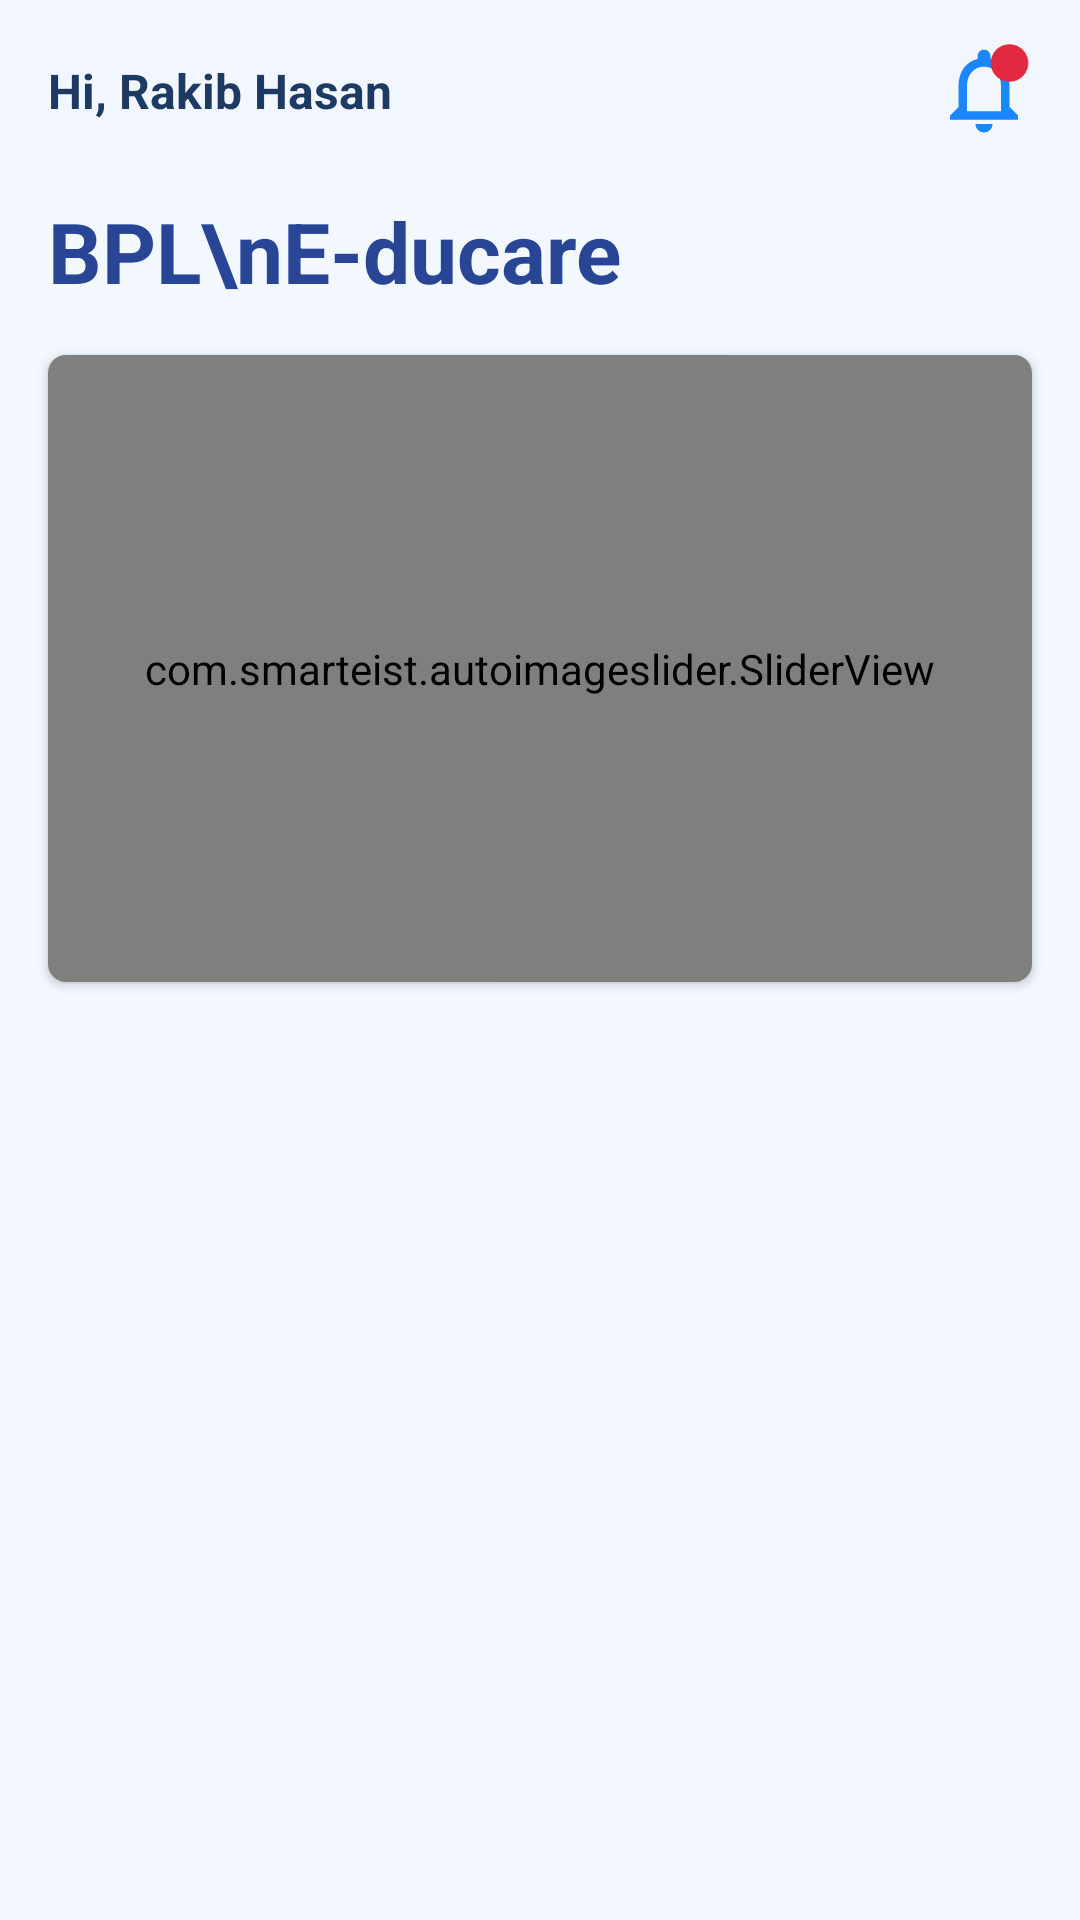

Produce the Android XML layout that renders to this screen, including the resource entries it uses.
<!-- AndroidManifest.xml: application theme Theme.BLPTask -->
<!-- res/layout/activity_main.xml -->
<?xml version="1.0" encoding="utf-8"?>
<LinearLayout xmlns:android="http://schemas.android.com/apk/res/android"
    xmlns:app="http://schemas.android.com/apk/res-auto"
    xmlns:tools="http://schemas.android.com/tools"
    android:layout_width="match_parent"
    android:background="#F3F8FF"
    android:orientation="vertical"
    android:layout_height="match_parent"
    tools:context=".MainActivity">

    <include
        android:id="@+id/toobar"
        layout="@layout/my_toobar"/>

    <TextView
        android:id="@+id/textView"
        android:layout_width="wrap_content"
        android:layout_height="wrap_content"
        android:layout_marginStart="16dp"
        android:layout_marginTop="5dp"
        android:text="BPL\nE-ducare"
        android:textColor="#284596"
        android:textSize="28dp"
        android:textStyle="bold"
        app:layout_constraintStart_toStartOf="parent"
        app:layout_constraintTop_toTopOf="parent" />


    <androidx.cardview.widget.CardView
        android:layout_width="match_parent"
        android:layout_height="wrap_content"
        android:layout_margin="16dp"

        app:cardCornerRadius="6dp"
        app:layout_constraintTop_toBottomOf="@+id/textView"
        tools:layout_editor_absoluteX="16dp">

        <com.smarteist.autoimageslider.SliderView
            android:id="@+id/imageSlider"
            android:layout_width="match_parent"
            android:layout_height="209dp"
            app:sliderAnimationDuration="600"
            app:sliderAutoCycleDirection="back_and_forth"
            app:sliderAutoCycleEnabled="true"
            app:sliderIndicatorAnimationDuration="600"
            app:sliderIndicatorGravity="center_horizontal|bottom"

            app:sliderIndicatorOrientation="horizontal"

            app:sliderIndicatorRadius="2dp"
            app:sliderIndicatorSelectedColor="#5A5A5A"
            app:sliderIndicatorUnselectedColor="#FFF"
            app:sliderScrollTimeInSec="1"
            app:sliderStartAutoCycle="true" >

            <TextView
                android:textSize="20dp"
                android:textColor="@color/white"
                android:layout_margin="8dp"
                android:id="@+id/textView2"
                android:layout_width="wrap_content"
                android:layout_height="wrap_content"
                android:text="Welcome to BPL" />
        </com.smarteist.autoimageslider.SliderView>

    </androidx.cardview.widget.CardView>



    <androidx.recyclerview.widget.RecyclerView
        android:layout_margin="10dp"
        android:id="@+id/recyclerView"
        tools:listitem="@layout/item_card_category"
        app:spanCount="3"
        app:layoutManager="androidx.recyclerview.widget.GridLayoutManager"
        android:layout_width="match_parent"
        android:layout_height="match_parent"/>



</LinearLayout>
<!-- res/layout/my_toobar.xml (included above) -->
<?xml version="1.0" encoding="utf-8"?>
<androidx.appcompat.widget.Toolbar xmlns:android="http://schemas.android.com/apk/res/android"
    xmlns:app="http://schemas.android.com/apk/res-auto"
    xmlns:tools="http://schemas.android.com/tools"
    android:layout_width="match_parent"
    android:id="@+id/my_toolbar"
    android:background="#F2F6FE"
    android:layout_height="60dp">


    <androidx.constraintlayout.widget.ConstraintLayout
        android:layout_width="match_parent"
        android:layout_height="60dp">


        <TextView
            android:id="@+id/title"
            android:layout_width="wrap_content"
            android:layout_height="wrap_content"
            android:text="Hi, Rakib Hasan"
            android:textColor="#1D3A62"
            android:textSize="16sp"
            android:textStyle="bold"
            android:visibility="visible"
            app:layout_constraintBottom_toBottomOf="parent"
            app:layout_constraintStart_toEndOf="@+id/back"
            app:layout_constraintTop_toTopOf="parent" />

        <ImageView
        android:id="@+id/notification"
        android:layout_width="48dp"
        android:layout_height="34dp"
        android:layout_marginEnd="8dp"
        app:layout_constraintBottom_toBottomOf="parent"
        app:layout_constraintEnd_toEndOf="parent"
        app:layout_constraintTop_toTopOf="parent"
        app:srcCompat="@drawable/notification" />

        <ImageView
            android:id="@+id/imageView2"
            android:layout_width="15dp"
            android:layout_height="16dp"
            android:layout_marginEnd="8dp"
            app:layout_constraintEnd_toEndOf="@+id/notification"
            app:layout_constraintTop_toTopOf="@+id/notification"
            app:srcCompat="@drawable/red_circle" />

        <ImageView
            android:visibility="gone"
            android:id="@+id/back"
            android:layout_width="35dp"
            android:layout_height="35dp"
            app:layout_constraintBottom_toBottomOf="parent"
            app:layout_constraintStart_toStartOf="parent"
            app:layout_constraintTop_toTopOf="parent"
            app:srcCompat="@drawable/back" />
    </androidx.constraintlayout.widget.ConstraintLayout>
</androidx.appcompat.widget.Toolbar>
<!-- res/layout/item_card_category.xml (included above) -->
<?xml version="1.0" encoding="utf-8"?>
<androidx.cardview.widget.CardView xmlns:android="http://schemas.android.com/apk/res/android"
    xmlns:app="http://schemas.android.com/apk/res-auto"
    xmlns:tools="http://schemas.android.com/tools"
    android:layout_width="match_parent"
    android:id="@+id/category_card"
    app:cardElevation="5dp"
    app:cardBackgroundColor="#62CEF9"
    android:layout_margin="8dp"
    app:cardCornerRadius="8dp"
    android:layout_height="120dp">


    <androidx.constraintlayout.widget.ConstraintLayout
        android:layout_width="match_parent"
        android:layout_height="match_parent">


        <ImageView
            android:id="@+id/imageView"
            android:layout_width="wrap_content"
            android:layout_height="wrap_content"
            android:layout_marginTop="16dp"
            app:layout_constraintEnd_toEndOf="parent"
            app:layout_constraintStart_toStartOf="parent"
            app:layout_constraintTop_toTopOf="parent"
            app:srcCompat="@drawable/product" />

        <TextView
            android:id="@+id/title"
            android:layout_width="wrap_content"
            android:layout_height="wrap_content"
            android:layout_marginTop="16dp"
            android:text="Product Brief"
            android:textColor="@color/white"
            android:textSize="14sp"
            android:textStyle="bold"
            app:layout_constraintEnd_toEndOf="@+id/imageView"
            app:layout_constraintStart_toStartOf="@+id/imageView"
            app:layout_constraintTop_toBottomOf="@+id/imageView" />

    </androidx.constraintlayout.widget.ConstraintLayout>

</androidx.cardview.widget.CardView>
<!-- resources referenced by this layout -->
<resources>
  <color name="white">#FFFFFFFF</color>
  <!-- drawable back (drawable) -->
  <vector android:height="24dp" android:tint="#1B87FF"
      android:viewportHeight="24" android:viewportWidth="24"
      android:width="24dp" xmlns:android="http://schemas.android.com/apk/res/android">
      <path android:fillColor="@android:color/white" android:pathData="M15.41,7.41L14,6l-6,6 6,6 1.41,-1.41L10.83,12z"/>
  </vector>
  <!-- drawable notification (drawable) -->
  <vector android:height="24dp" android:tint="#1B87FF"
      android:viewportHeight="24" android:viewportWidth="24"
      android:width="24dp" xmlns:android="http://schemas.android.com/apk/res/android">
      <path android:fillColor="@android:color/white" android:pathData="M12,22c1.1,0 2,-0.9 2,-2h-4c0,1.1 0.9,2 2,2zM18,16v-5c0,-3.07 -1.63,-5.64 -4.5,-6.32L13.5,4c0,-0.83 -0.67,-1.5 -1.5,-1.5s-1.5,0.67 -1.5,1.5v0.68C7.64,5.36 6,7.92 6,11v5l-2,2v1h16v-1l-2,-2zM16,17L8,17v-6c0,-2.48 1.51,-4.5 4,-4.5s4,2.02 4,4.5v6z"/>
  </vector>
  <!-- drawable product: png bitmap (drawable, 1232 bytes) -->
  <!-- drawable red_circle (drawable) -->
  <vector android:height="24dp" android:tint="#E32940"
      android:viewportHeight="24" android:viewportWidth="24"
      android:width="24dp" xmlns:android="http://schemas.android.com/apk/res/android">
      <path android:fillColor="@android:color/white" android:pathData="M12,2C6.47,2 2,6.47 2,12s4.47,10 10,10 10,-4.47 10,-10S17.53,2 12,2z"/>
  </vector>
  <style name="Theme.BLPTask" parent="Base.Theme.BLPTask" />
  <style name="Base.Theme.BLPTask" parent="Theme.Material3.DayNight.NoActionBar">
          
          
      </style>
</resources>
